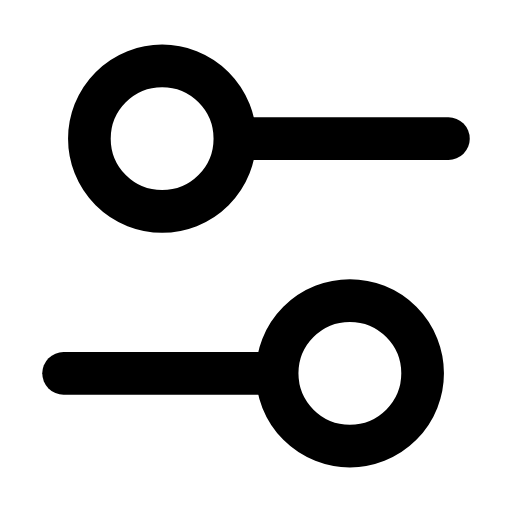
t = 0.00 s
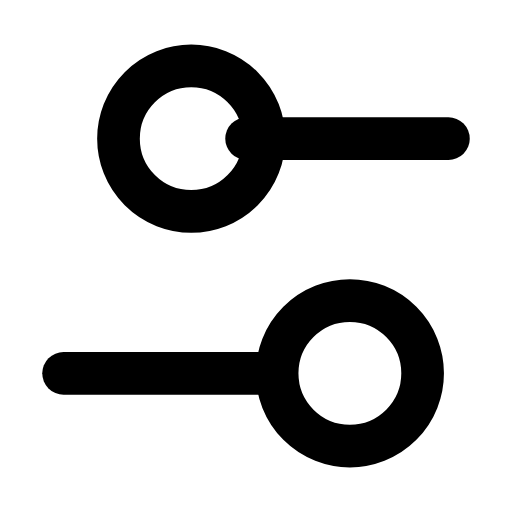
t = 0.31 s
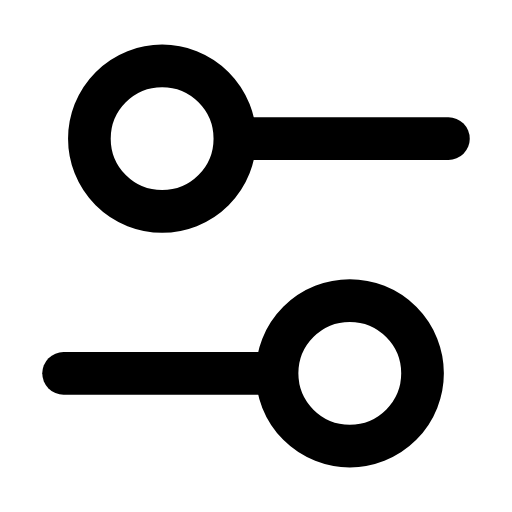
t = 0.62 s
t = 0.88 s: frame unchanged from t = 0.00 s, image omitted
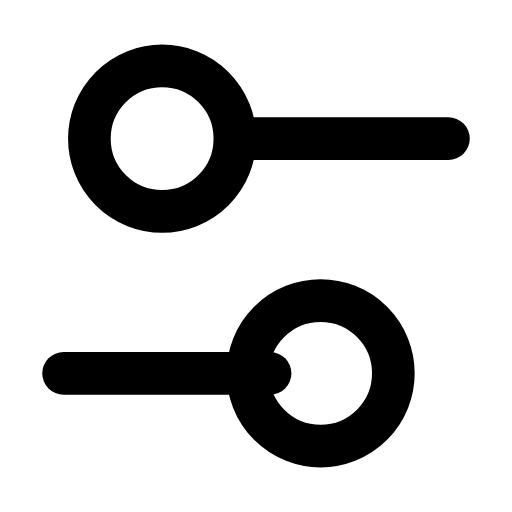
t = 1.21 s
t = 1.50 s: frame unchanged from t = 0.00 s, image omitted

The animated SVG that drew these frames (rendered in a browser with its animation timeline set to each time). Animation: 2 SMIL elements (animateTransform=2); one cycle of 1.80 s, repeats indefinitely.

<svg xmlns="http://www.w3.org/2000/svg" width="24" height="24" viewBox="0 0 24 24" fill="none"><g transform="translate(-1.2 -1.2) scale(1.1)"><line stroke="currentColor" stroke-width="1.818" stroke-linecap="round" stroke-linejoin="round" fill="none" x1="11.6" y1="7" x2="20.2" y2="7"></line><line stroke="currentColor" stroke-width="1.818" stroke-linecap="round" stroke-linejoin="round" fill="none" x1="3.8" y1="17" x2="12.6" y2="17"></line><g><animateTransform attributeName="transform" type="translate" values="0 0;0 0;1.5 0;0 0;0 0;0 0;0 0;1.5 0;0 0;0 0;0 0" keyTimes="0;0.153;0.234;0.306;0.45;0.6;0.696;0.744;0.798;0.9;1" dur="1.8s" repeatCount="indefinite" calcMode="spline" keySplines="0.16 1 0.3 1;0.16 1 0.3 1;0.16 1 0.3 1;0.16 1 0.3 1;0.16 1 0.3 1;0.16 1 0.3 1;0.16 1 0.3 1;0.16 1 0.3 1;0.16 1 0.3 1;0.16 1 0.3 1"/><circle stroke="currentColor" stroke-width="1.818" stroke-linecap="round" stroke-linejoin="round" fill="none" cx="8" cy="7" r="3.1"></circle></g><g><animateTransform attributeName="transform" type="translate" values="0 0;0 0;-1.5 0;0 0;0 0;0 0;0 0;-1.5 0;0 0;0 0;0 0" keyTimes="0;0.207;0.288;0.36;0.45;0.6;0.66;0.708;0.762;0.9;1" dur="1.8s" repeatCount="indefinite" calcMode="spline" keySplines="0.16 1 0.3 1;0.16 1 0.3 1;0.16 1 0.3 1;0.16 1 0.3 1;0.16 1 0.3 1;0.16 1 0.3 1;0.16 1 0.3 1;0.16 1 0.3 1;0.16 1 0.3 1;0.16 1 0.3 1"/><circle stroke="currentColor" stroke-width="1.818" stroke-linecap="round" stroke-linejoin="round" fill="none" cx="16" cy="17" r="3.1"></circle></g></g></svg>
